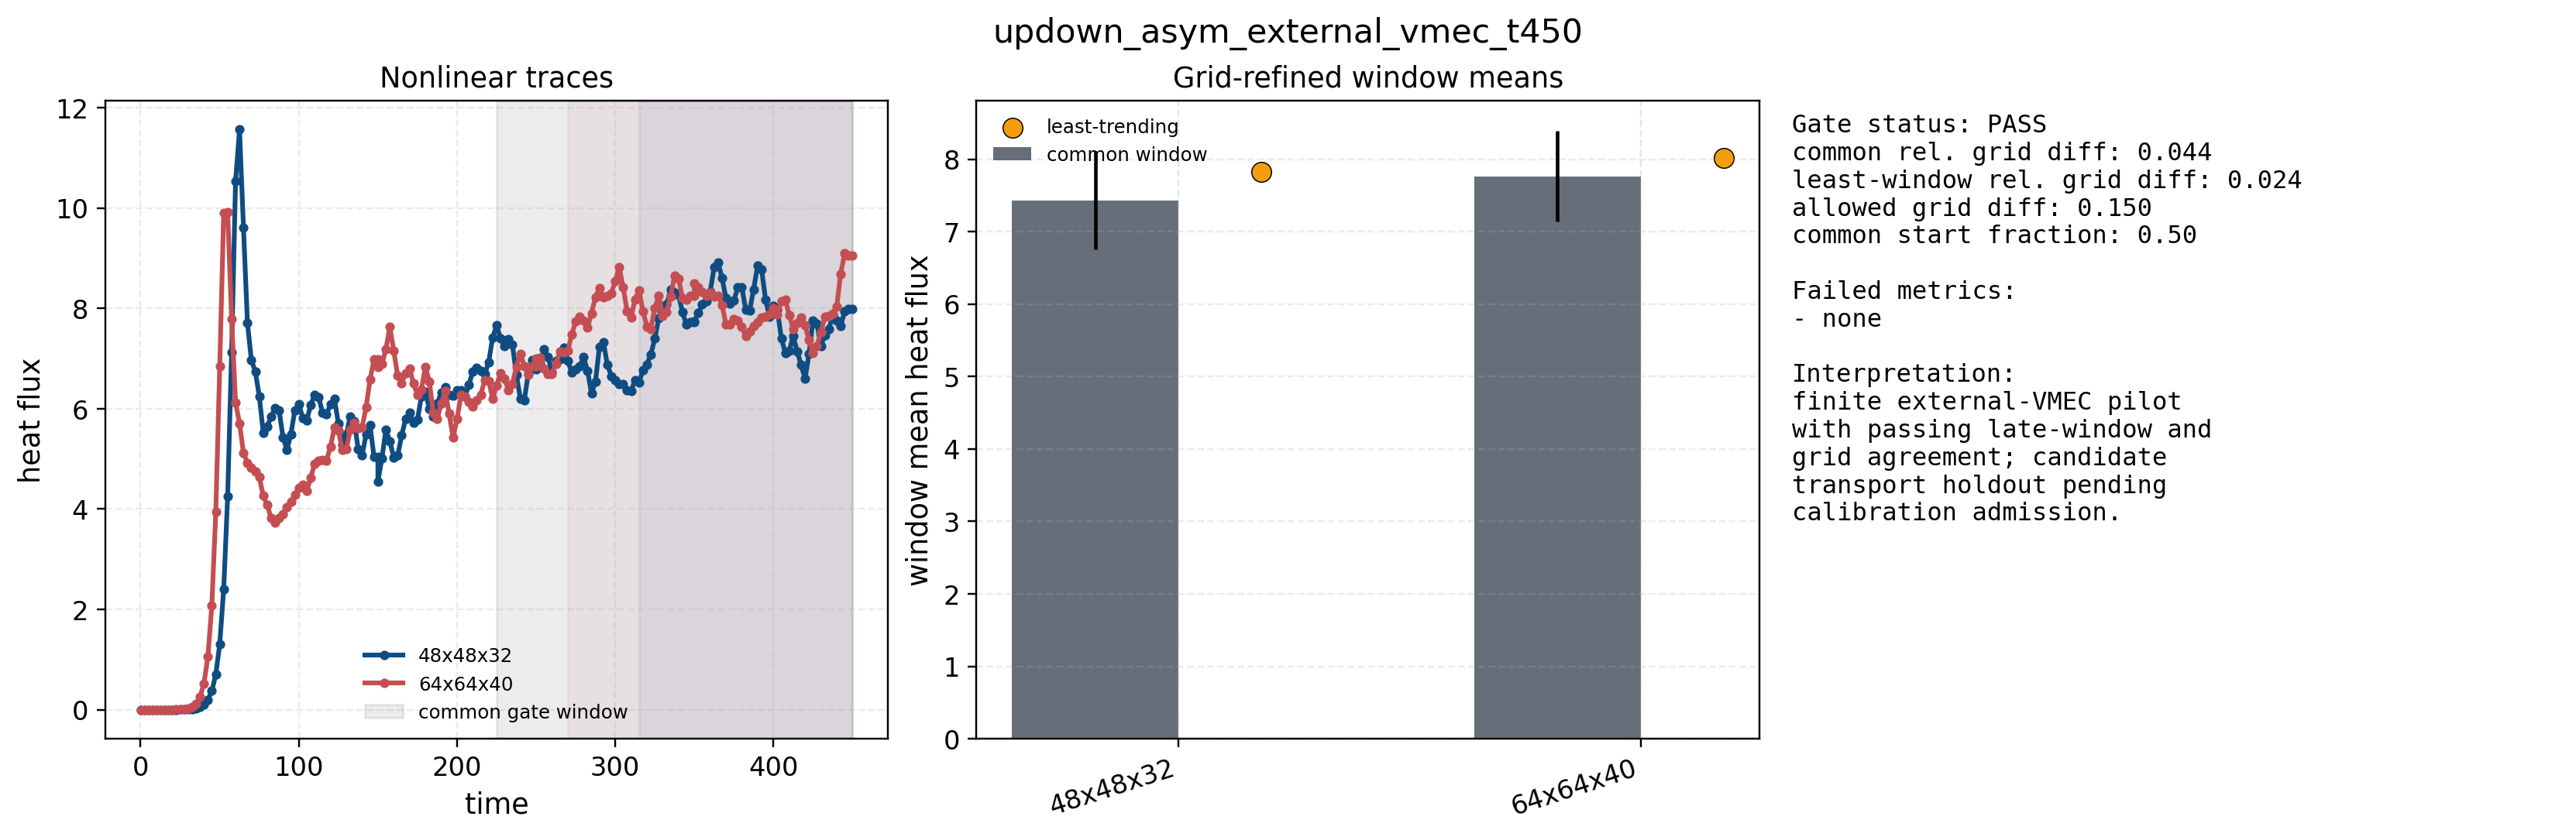

Source data for this figure (header and first rows):
run, window, tmin, tmax, n_samples, heat_flux_mean, heat_flux_std, heat_flux_coefficient_of_variation, heat_flux_slope, heat_flux_relative_slope_per_time, wphi_mean, wphi_std
48x48x32, least_trending_window, 315.1, 450, 56, 7.822, 0.5574, 0.07126, -0.0009828, -0.0001257, 5.002, 0.7847
48x48x32, common_window, 225.1, 450, 93, 7.433, 0.682, 0.09175, 0.00556, 0.000748, 4.771, 0.7564
64x64x40, least_trending_window, 270.1, 450, 74, 8.013, 0.4177, 0.05213, -0.0001867, -2.3298384947896824e-05, 5.157, 0.8695
64x64x40, common_window, 225.1, 450, 93, 7.764, 0.6237, 0.08032, 0.005201, 0.0006699, 4.988, 0.8837
